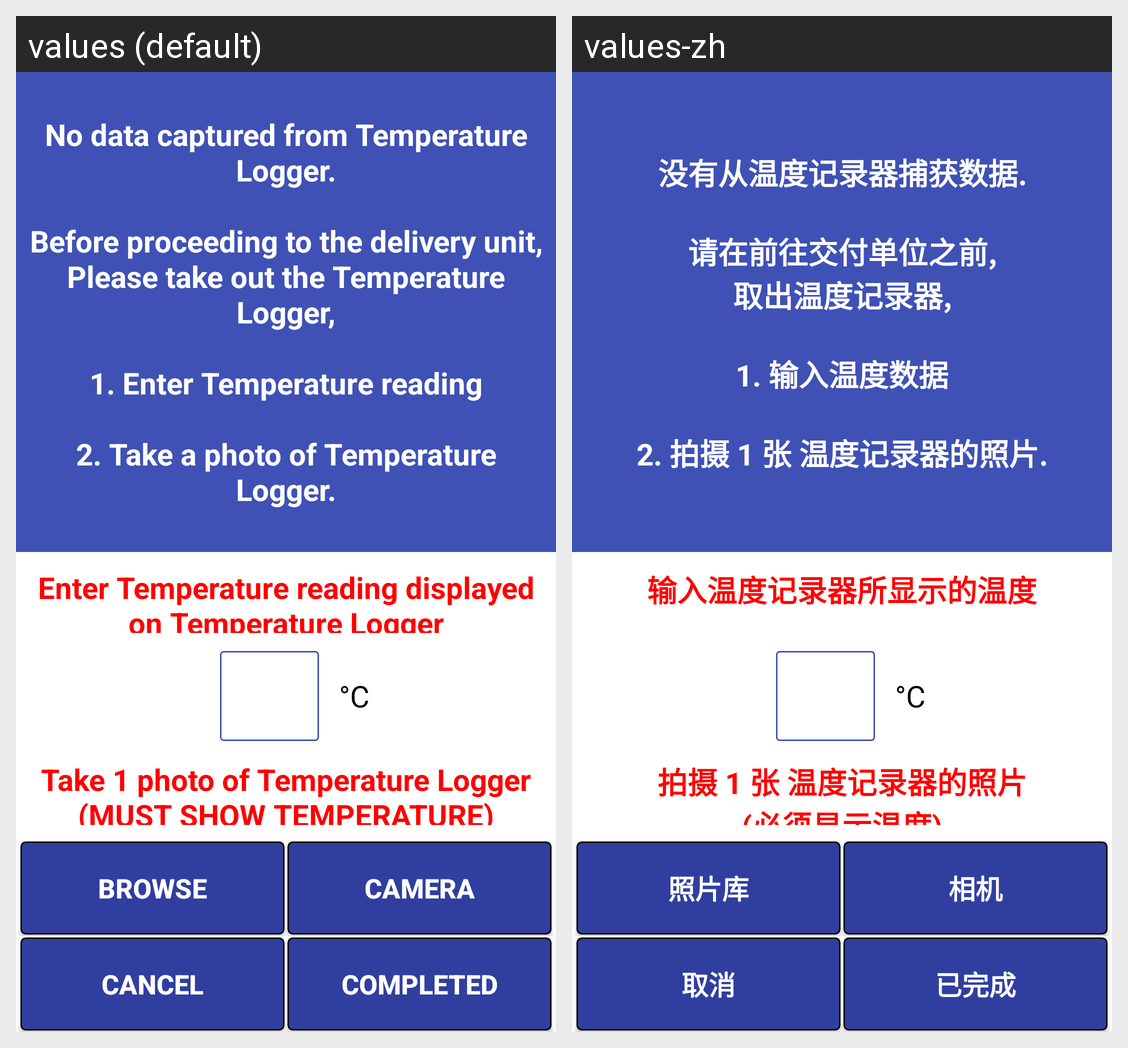

Strings drawn on this Android screen and how each of the app's shown locales translates them:
Android screen res/layout/fragment_bottom_sheet_temploggerentrydialog.xml rendered under 2 locales, left to right: values (default), values-zh. Device: Nexus 5 (rendered at 1080×1920; each locale shown at half size, 540×960, under a caption strip naming it); theme AppTheme.
Strings drawn on this screen, with the default value and each locale's value (text and hints the layout hard-codes, and strings that could not be matched under every locale, appear in the picture but are not listed):

temp_manualentry
  values: No data captured from Temperature Logger.
      
      Before proceeding to the delivery unit,
      Please take out the Temperature Logger,
      
      1. Enter Temperature reading
      
      2. Take a photo of Temperature Logger.
  values-zh: 没有从温度记录器捕获数据.
      
      请在前往交付单位之前,
      取出温度记录器,
      
      1. 输入温度数据
      
      2. 拍摄 1 张 温度记录器的照片.

readingfromtemplogger
  values: Enter Temperature reading displayed on Temperature Logger
  values-zh: 输入温度记录器所显示的温度

degc
  values: °C
  values-zh: °C

temploggertakephoto
  values: Take 1 photo of Temperature Logger
      (MUST SHOW TEMPERATURE)
  values-zh: 拍摄 1 张 温度记录器的照片
      (必须显示温度)

buttontext_browse
  values: BROWSE
  values-zh: 照片库

buttontext_cam
  values: CAMERA
  values-zh: 相机

buttontext_cancel
  values: CANCEL
  values-zh: 取消

buttontext_completed
  values: COMPLETED
  values-zh: 已完成
